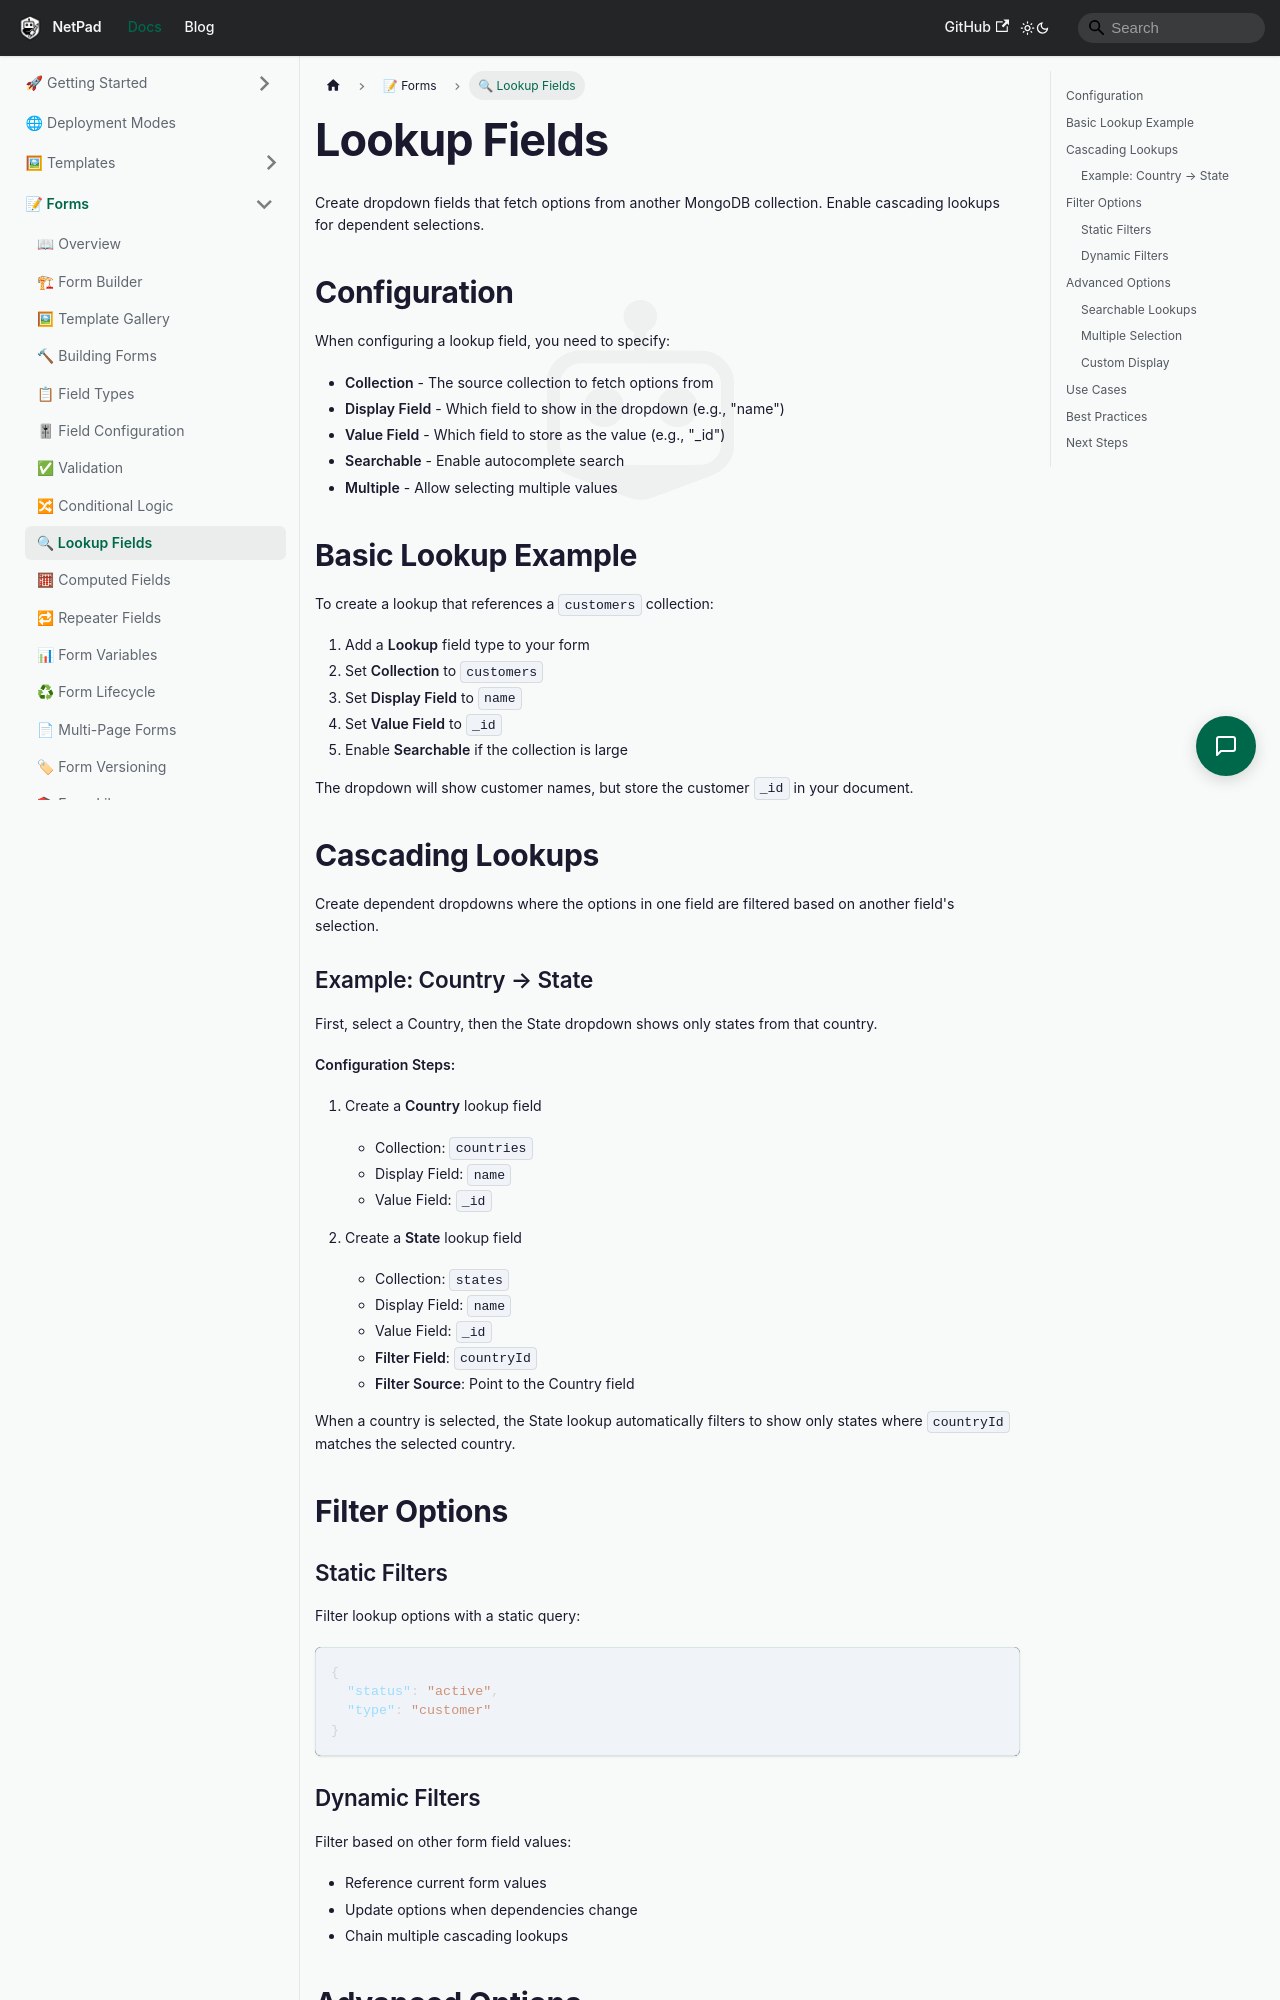

repository: mrlynn/netpad-docs · page: docs/forms/lookup-fields/index.html · generator: docusaurus

# Lookup Fields

Create dropdown fields that fetch options from another MongoDB collection. Enable cascading lookups for dependent selections.

## Configuration

When configuring a lookup field, you need to specify:

- **Collection** - The source collection to fetch options from
- **Display Field** - Which field to show in the dropdown (e.g., "name")
- **Value Field** - Which field to store as the value (e.g., "_id")
- **Searchable** - Enable autocomplete search
- **Multiple** - Allow selecting multiple values

## Basic Lookup Example

To create a lookup that references a `customers` collection:

1. Add a **Lookup** field type to your form
2. Set **Collection** to `customers`
3. Set **Display Field** to `name`
4. Set **Value Field** to `_id`
5. Enable **Searchable** if the collection is large

The dropdown will show customer names, but store the customer `_id` in your document.

## Cascading Lookups

Create dependent dropdowns where the options in one field are filtered based on another field's selection.

### Example: Country → State

First, select a Country, then the State dropdown shows only states from that country.

**Configuration Steps:**

1. Create a **Country** lookup field
   - Collection: `countries`
   - Display Field: `name`
   - Value Field: `_id`

2. Create a **State** lookup field
   - Collection: `states`
   - Display Field: `name`
   - Value Field: `_id`
   - **Filter Field**: `countryId`
   - **Filter Source**: Point to the Country field

When a country is selected, the State lookup automatically filters to show only states where `countryId` matches the selected country.

## Filter Options

### Static Filters

Filter lookup options with a static query:

```json
{
  "status": "active",
  "type": "customer"
}
```
